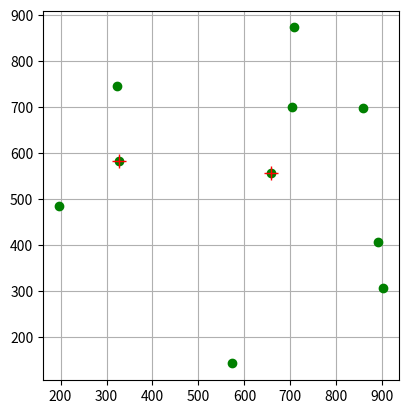

Recreate this plot in Python.
import math
import random
from itertools import combinations


def __get_cities_randomized(n: int, grid_w: int, grid_h: int) -> list[tuple[int, int]]:
    cities = []
    while len(cities) < n:
        x = random.randint(0, grid_w - 1)
        y = random.randint(0, grid_h - 1)
        if (x, y) not in cities:
            cities.append((x, y))
    return cities


def __get_distance(p1: tuple[int, int], p2: tuple[int, int]) -> float:
    return math.sqrt((p1[0] - p2[0]) ** 2 + (p1[1] - p2[1]) ** 2)


def place_hospitals(
    city_coordinates: list[tuple[int, int]]
) -> list[tuple[int, int, int]]:
    return list(
        sorted(
            combinations(city_coordinates, 2),
            key=lambda points: sum(
                min(__get_distance(points[0], city), __get_distance(points[1], city))
                for city in city_coordinates
            ),
        )[0]
    )


def __plot(
    city_coordinates: list[tuple[int, int]],
    hospital_coordinates: list[tuple[int, int, int]],
):
    import matplotlib.pyplot as plt
    import numpy as np

    cities_xpoints = np.array([city[0] for city in city_coordinates])
    cities_ypoints = np.array([city[1] for city in city_coordinates])
    hospitals_xpoints = np.array([hospital[0] for hospital in hospital_coordinates])
    hospitals_ypoints = np.array([hospital[1] for hospital in hospital_coordinates])

    plt.grid(visible=True)
    plt.gca().set_aspect("equal")
    plt.plot(cities_xpoints, cities_ypoints, "o", color="green")
    plt.plot(hospitals_xpoints, hospitals_ypoints, "+", color="red", markersize=10)
    plt.show()


if __name__ == "__main__":
    # # test_result_1_c10_h2_W10_H10.png
    # city_coordinates = [(x, 0) for x in range(10)]
    # print(f"cities: {city_coordinates}")
    # hospital_coordinates = place_hospitals(city_coordinates)
    # print(f"hospitals: {hospital_coordinates}")
    # __plot(city_coordinates, hospital_coordinates)

    # # test_result_2_c10_h2_W10_H10.png
    # city_coordinates = [(0, y) for y in range(10)]
    # print(f"cities: {city_coordinates}")
    # hospital_coordinates = place_hospitals(city_coordinates)
    # print(f"hospitals: {hospital_coordinates}")
    # __plot(city_coordinates, hospital_coordinates)

    # # test_result_3_c10_h2_W10_H10.png
    # city_coordinates = [(x, x) for x in range(10)]
    # print(f"cities: {city_coordinates}")
    # hospital_coordinates = place_hospitals(city_coordinates)
    # print(f"hospitals: {hospital_coordinates}")
    # __plot(city_coordinates, hospital_coordinates)

    # # test_result_4_c10_h2_W10_H10.png
    # city_coordinates = [(x, 9 - x) for x in range(10)]
    # print(f"cities: {city_coordinates}")
    # hospital_coordinates = place_hospitals(city_coordinates)
    # print(f"hospitals: {hospital_coordinates}")
    # __plot(city_coordinates, hospital_coordinates)

    # # test_result_5_c10_h2_W1000_H1000.png
    # city_coordinates = [(x, y) for x in range(10) for y in range(10)]
    # print(f"cities: {city_coordinates}")
    # hospital_coordinates = place_hospitals(city_coordinates)
    # print(f"hospitals: {hospital_coordinates}")
    # __plot(city_coordinates, hospital_coordinates)

    # # result_1_c10_h2_W1000_H1000.png
    # city_coordinates = [
    #     # square 1
    #     (200, 200),
    #     (400, 400),
    #     (200, 400),
    #     (400, 200),
    #     # center of square 1
    #     (300, 300),
    #     # square 2
    #     (700, 700),
    #     (900, 900),
    #     (700, 900),
    #     (900, 700),
    #     # center of square 2
    #     (800, 800),
    # ]
    # print(f"cities: {city_coordinates}")
    # hospital_coordinates = place_hospitals(city_coordinates)
    # print(f"hospitals: {hospital_coordinates}")
    # __plot(city_coordinates, hospital_coordinates)

    # # result_2_c10_h2_W1000_H1000.png
    # city_coordinates = [
    #     # sides
    #     (200, 200),
    #     (200, 400),
    #     (800, 200),
    #     (800, 400),
    #     # centers
    #     (350, 300),
    #     (650, 300),
    # ]
    # print(f"cities: {city_coordinates}")
    # hospital_coordinates = place_hospitals(city_coordinates)
    # print(f"hospitals: {hospital_coordinates}")
    # __plot(city_coordinates, hospital_coordinates)

    # result_3_c10_h2_W1000_H1000.png
    city_coordinates = [
        # randomized
        (902, 307),
        (328, 582),
        (891, 407),
        (708, 873),
        (703, 699),
        (657, 557),
        (322, 746),
        (859, 697),
        (572, 142),
        (197, 484),
    ]
    print(f"cities: {city_coordinates}")
    hospital_coordinates = place_hospitals(city_coordinates)
    print(f"hospitals: {hospital_coordinates}")
    __plot(city_coordinates, hospital_coordinates)
